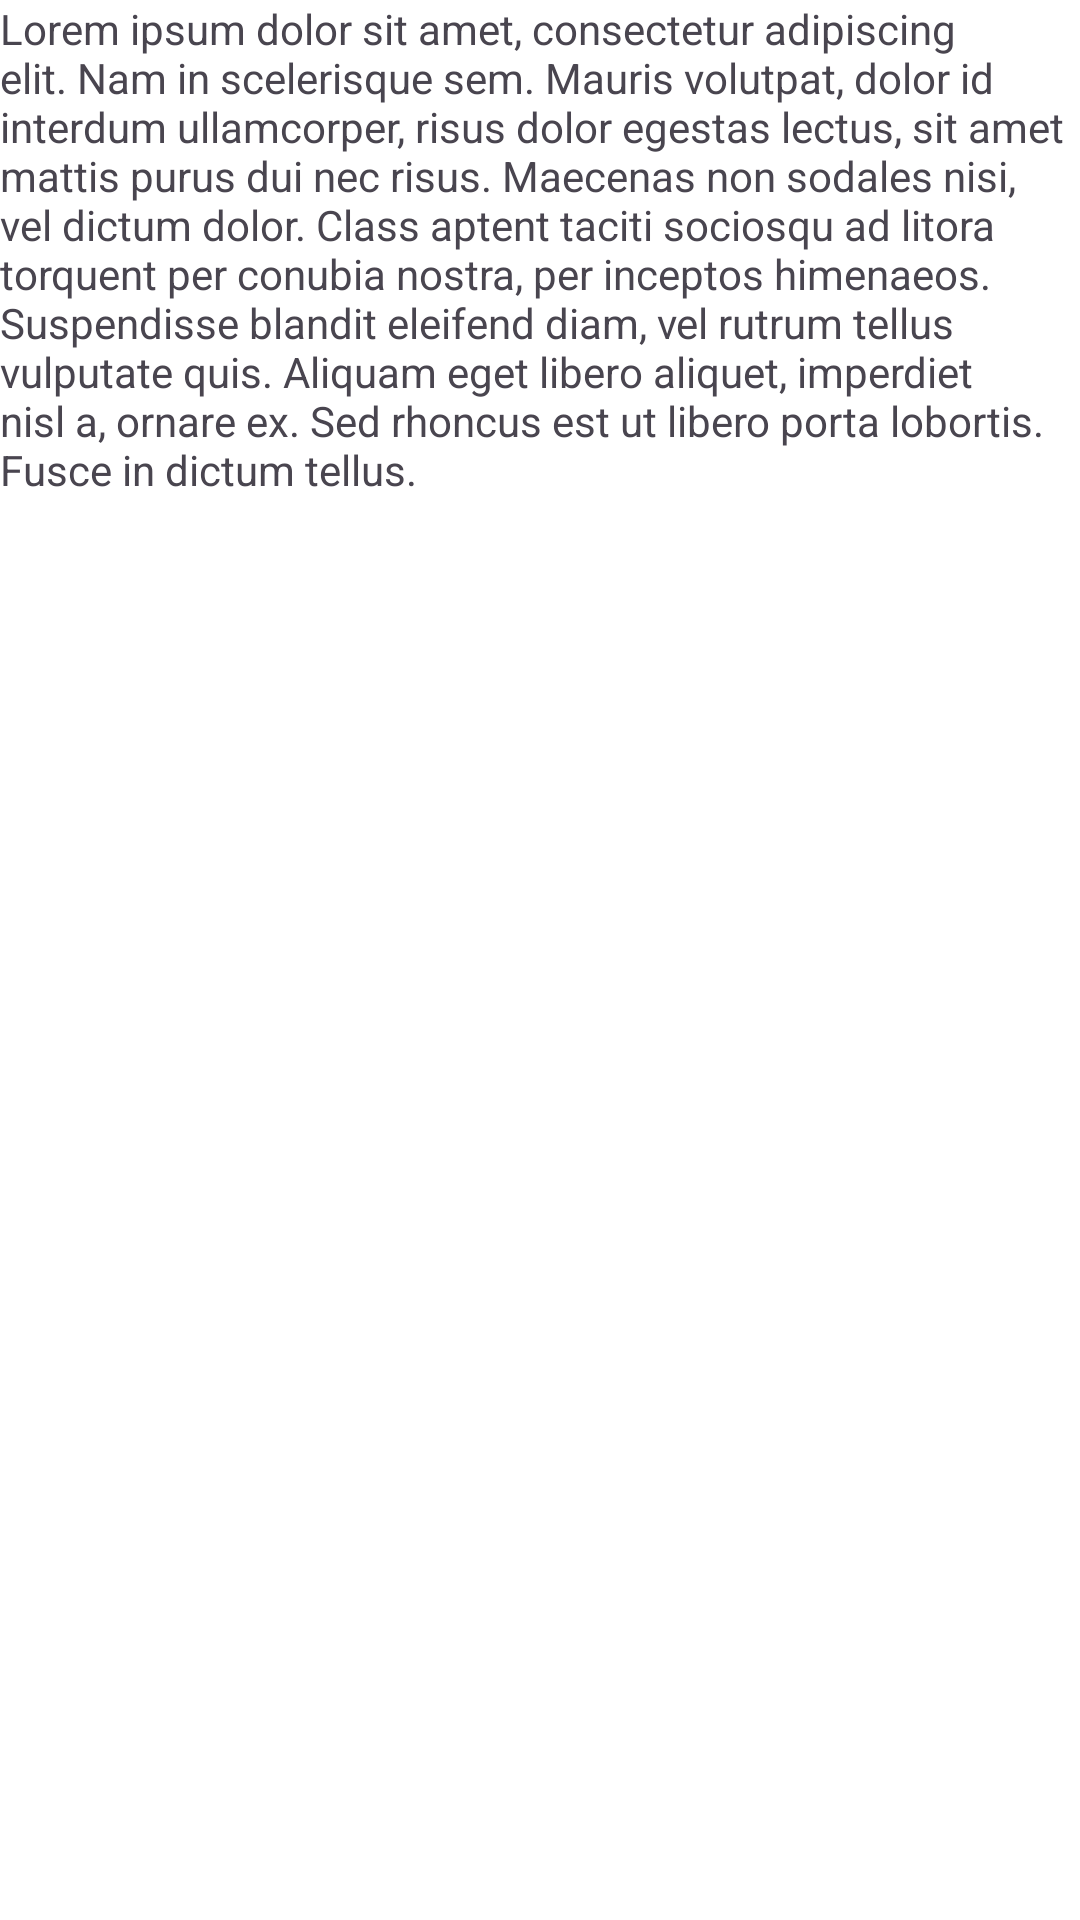

The Android layout XML behind this screen, and the referenced resources:
<!-- AndroidManifest.xml: application theme Theme.Roomie -->
<!-- res/layout/fragment_landlord_inbox.xml -->
<?xml version="1.0" encoding="utf-8"?>
<androidx.coordinatorlayout.widget.CoordinatorLayout xmlns:android="http://schemas.android.com/apk/res/android"
    xmlns:app="http://schemas.android.com/apk/res-auto"
    xmlns:tools="http://schemas.android.com/tools"
    android:layout_width="match_parent"
    android:layout_height="wrap_content"
    tools:context=".LandlordInbox">

    
   <FrameLayout
       android:layout_width="match_parent"
       android:layout_height="wrap_content"
       android:background="@color/my_green"
       >

       <TextView
           android:layout_width="wrap_content"
           android:layout_height="wrap_content"
           android:text="@string/lorem_ipsum"
           />
   </FrameLayout>

</androidx.coordinatorlayout.widget.CoordinatorLayout>
<!-- resources referenced by this layout -->
<resources>
  <color name="my_green">#3d7254</color>
  <string name="lorem_ipsum">
          Lorem ipsum dolor sit amet, consectetur adipiscing elit. Nam in scelerisque sem. Mauris
          volutpat, dolor id interdum ullamcorper, risus dolor egestas lectus, sit amet mattis purus
          dui nec risus. Maecenas non sodales nisi, vel dictum dolor. Class aptent taciti sociosqu ad
          litora torquent per conubia nostra, per inceptos himenaeos. Suspendisse blandit eleifend
          diam, vel rutrum tellus vulputate quis. Aliquam eget libero aliquet, imperdiet nisl a,
          ornare ex. Sed rhoncus est ut libero porta lobortis. Fusce in dictum tellus.\n\n
  
      </string>
  <style name="Theme.Roomie" parent="Theme.Material3.DayNight.NoActionBar">
          
          <item name="colorPrimary">@color/my_green</item>
          <item name="colorOnTertiary">@color/my_green_14</item>
          <item name="colorPrimaryVariant">@color/my_green</item>
          <item name="colorOnPrimary">@color/white</item>
          <item name="backgroundColor">@color/white</item>
          <item name="errorEnabled">@color/error</item>
          <item name="textAppearanceHeadline1">@color/black</item>
          <item name="textAppearanceBody1">@color/black</item>
          <item name="textAppearanceBody2">@color/dark_grey</item>
          <item name="android:background">@color/white</item>
          <item name="colorControlActivated">@color/light_grey_50</item>
  
  
          
          <item name="colorSecondary">@color/my_green</item>
          <item name="colorSecondaryVariant">@color/my_green</item>
          <item name="colorOnSecondary">@color/my_green</item>
  
  
          
          <item name="colorAccent">@color/my_green</item>
          
          <item name="android:statusBarColor" tools:targetApi="l">?attr/backgroundColor</item>
          <item name="android:windowLightStatusBar">true</item>
  
          
          <item name="colorOnSurface">@color/my_green</item>
          <item name="colorPrimaryContainer">@color/my_green</item>
          <item name="colorOnPrimaryContainer">@color/white</item>
  
      </style>
  <color name="my_green_14">#243D7254</color>
  <color name="white">#FFFFFFFF</color>
  <color name="error">#B00020</color>
  <color name="black">#FF000000</color>
  <color name="dark_grey">#535353</color>
  <color name="light_grey_50">#80959896</color>
</resources>
